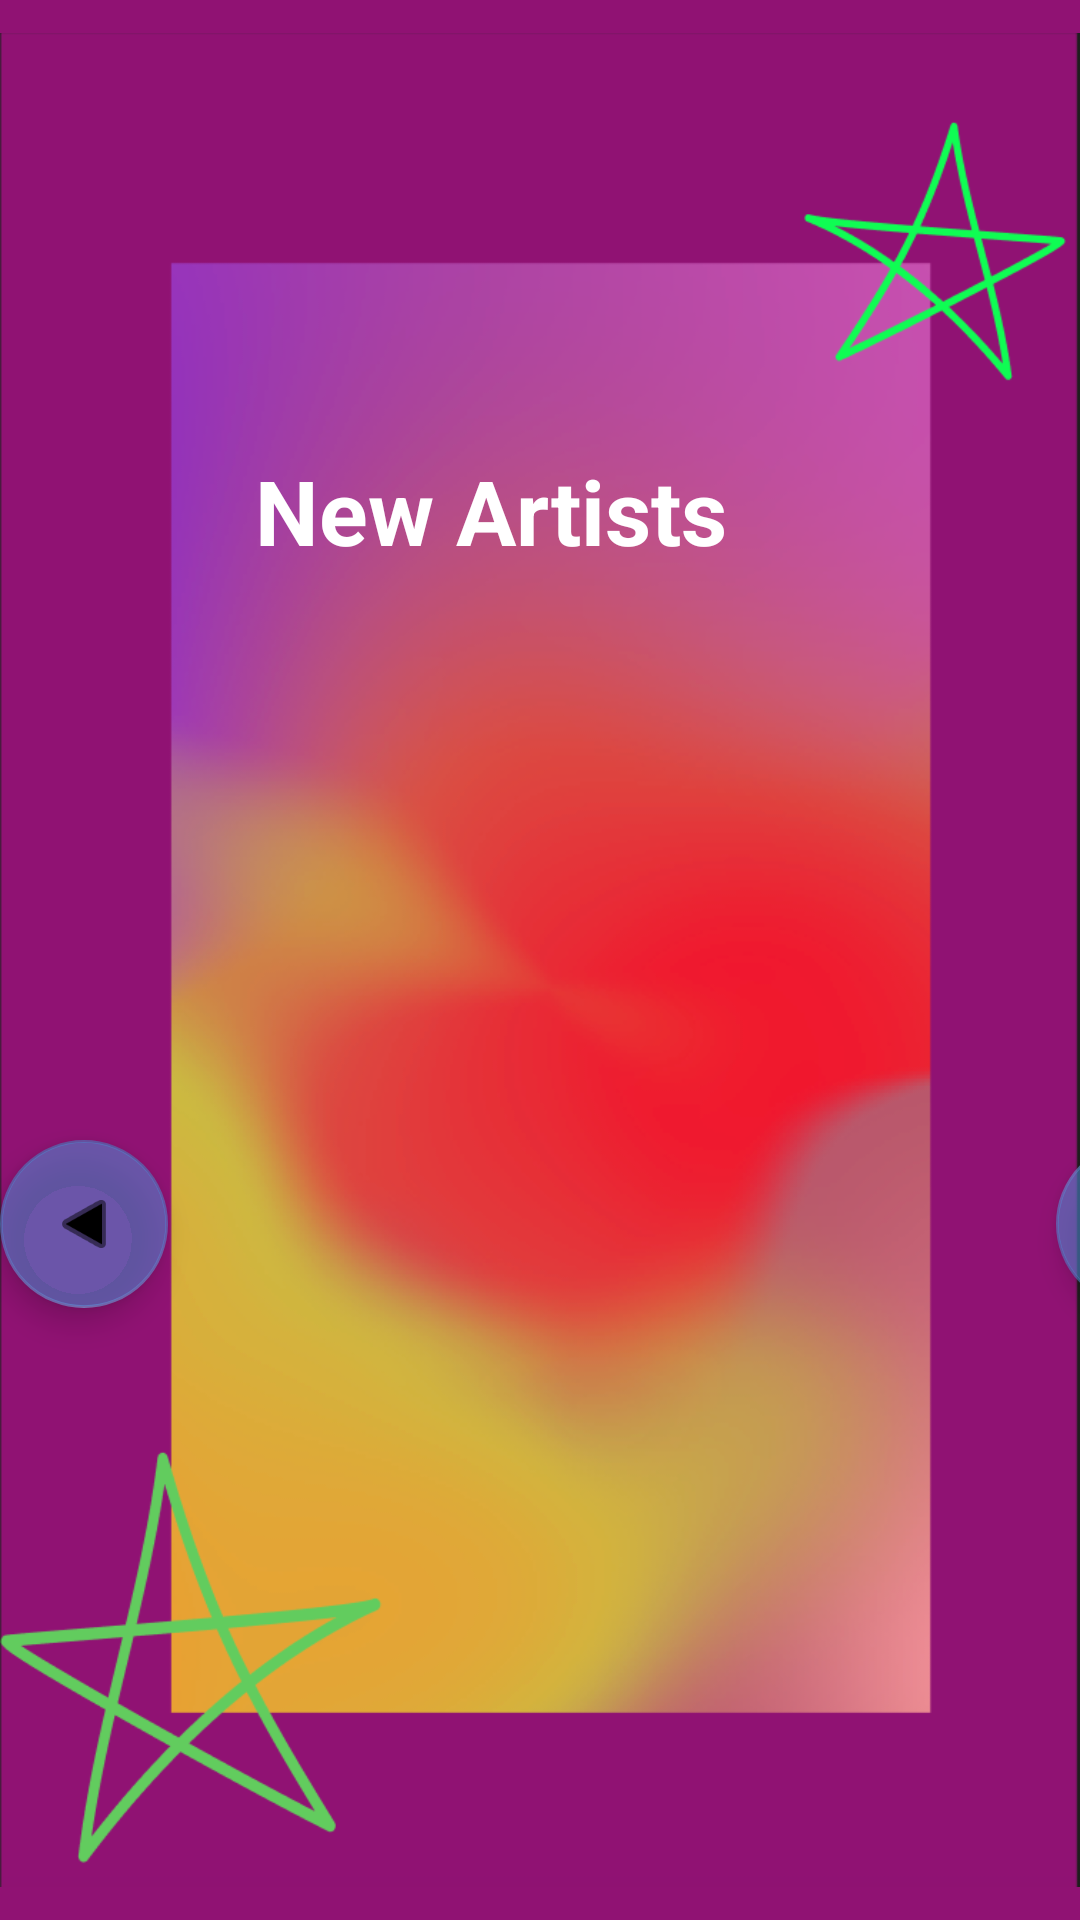

Write the Android layout XML for this screen, with the resource values it uses.
<!-- AndroidManifest.xml: application theme Theme.SpotifyWrappedButGoated -->
<!-- res/layout/activity_new_artists.xml -->
<?xml version="1.0" encoding="utf-8"?>
<androidx.constraintlayout.widget.ConstraintLayout xmlns:android="http://schemas.android.com/apk/res/android"
    xmlns:app="http://schemas.android.com/apk/res-auto"
    xmlns:tools="http://schemas.android.com/tools"
    android:layout_width="match_parent"
    android:layout_height="match_parent"
    tools:context=".ui.NewArtists">

    <ImageView
        android:id="@+id/imageView5"
        android:layout_width="wrap_content"
        android:layout_height="wrap_content"
        android:background="#901273"
        app:srcCompat="@drawable/img_1"
        tools:layout_editor_absoluteX="0dp"
        tools:layout_editor_absoluteY="0dp" />

    <TextView
        android:id="@+id/textView"
        android:layout_width="wrap_content"
        android:layout_height="wrap_content"
        android:text="New Artists"
        android:textColor="@color/white"
        android:textSize="30sp"
        android:textStyle="bold"
        android:translationX="85dp"
        android:translationY="150dp"
        tools:layout_editor_absoluteX="0dp"
        tools:layout_editor_absoluteY="0dp"
        tools:text="New Artists" />

    <ListView
        android:id="@+id/listNewArtists"
        android:layout_width="251dp"
        android:layout_height="397dp"
        android:background="@android:color/transparent"
        android:cacheColorHint="@android:color/transparent"
        android:translationX="100dp"
        android:translationY="220dp"
        tools:layout_editor_absoluteX="0dp"
        tools:layout_editor_absoluteY="0dp" />

    <com.google.android.material.floatingactionbutton.FloatingActionButton
        android:id="@+id/newArtistsClickRight"
        android:layout_width="wrap_content"
        android:layout_height="wrap_content"
        android:clickable="true"
        android:rotation="0"
        android:src="@android:drawable/ic_media_play"
        android:translationX="352dp"
        android:translationY="380dp"
        app:backgroundTint="#8D4E8CD5" />

    <com.google.android.material.floatingactionbutton.FloatingActionButton
        android:id="@+id/newArtistsClickLeft"
        android:layout_width="wrap_content"
        android:layout_height="wrap_content"
        android:clickable="true"
        android:rotation="180"
        android:src="@android:drawable/ic_media_play"
        android:translationX="0dp"
        android:translationY="380dp"
        app:backgroundTint="#8D4E8CD5" />
</androidx.constraintlayout.widget.ConstraintLayout>
<!-- resources referenced by this layout -->
<resources>
  <color name="white">#FFFFFFFF</color>
  <!-- drawable img_1: png bitmap (drawable, 193681 bytes) -->
  <style name="Theme.SpotifyWrappedButGoated" parent="Theme.MaterialComponents.DayNight.DarkActionBar">
          
          <item name="colorPrimary">@color/purple_500</item>
          <item name="colorPrimaryVariant">@color/purple_700</item>
          <item name="colorOnPrimary">@color/white</item>
          
          <item name="colorSecondary">@color/teal_200</item>
          <item name="colorSecondaryVariant">@color/teal_700</item>
          <item name="colorOnSecondary">@color/black</item>
          
          <item name="android:statusBarColor">?attr/colorPrimaryVariant</item>
          
      </style>
  <color name="purple_500">#FF6200EE</color>
  <color name="purple_700">#FF3700B3</color>
  <color name="teal_200">#FF03DAC5</color>
  <color name="teal_700">#FF018786</color>
  <color name="black">#FF000000</color>
</resources>
